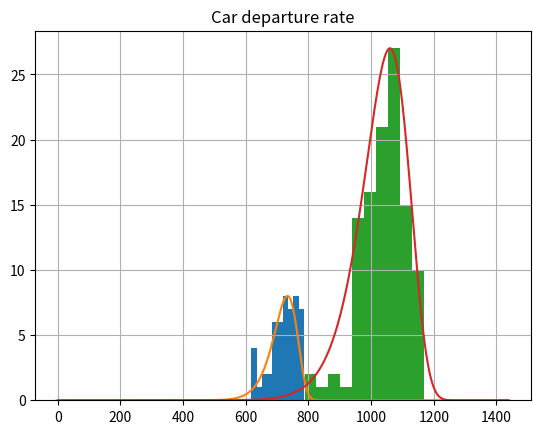

Recreate this plot in Python.
###
# EVs arrival and departure probability density functions 
# Obtained from: https://doi.org/10.3390/en13195003
#
# Departure functions:
#
# WF1: Weibull Function 1
# Time interval: [00:00 - 14:00]
# % of total population: 32%
# Distr. parameters: lambda = 12:15 (735m), k = 2h45m (165m)
#
# WF2: Weibull Function 2
# Time interval: [14:00 - 24:00]
# % of total population: 68%
# Distr. parameters: lambda = 17:45 (1065m), k = 3h15m (195m)
#
# k: shape (a in np)
# lambda: scale (n in np)
#
###

# Libraries 
# Weibull Distribution: https://numpy.org/doc/stable/reference/random/generated/numpy.random.weibull.html
import numpy as np
import matplotlib.pyplot as plt

x = np.arange(0, 60*24.)
def weib(x, n, a):
    return (a / n) * (x / n)**(a - 1) * np.exp(-(x / n)**a)

shape_am = 20 #a 165
scale_am = 735 #n 

count, bins, ignored = plt.hist(scale_am * np.random.weibull(shape_am, 51))
scale_ = count.max()/weib(x, scale_am, shape_am).max()
plt.plot(x, weib(x, scale_am, shape_am)*scale_)

shape_pm = 15
scale_pm = 1065

count, bins, ignored = plt.hist(scale_pm * np.random.weibull(shape_pm, 109))
scale_ = count.max()/weib(x, scale_pm, shape_pm).max()
plt.plot(x, weib(x, scale_pm, shape_pm)*scale_)
plt.title("Car departure rate")

plt.grid()
plt.show()